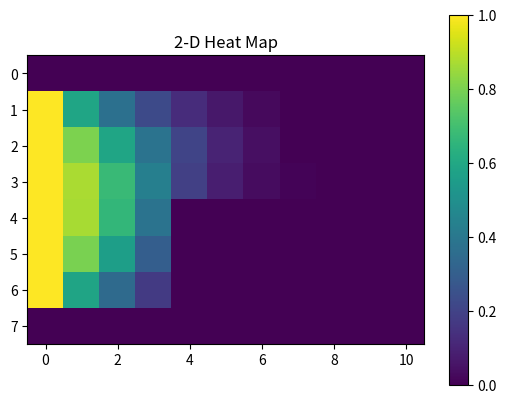

Here is the Python script that generated this plot:
import numpy as np
import matplotlib.pyplot as plt

''' 
Función que recibe una matriz jacobiana con las derivadas parciales y un conjunto de valores iniciales X, Y
Retorna una matriz jacobiana habiendo ejecutado esas derivadas con los valores iniciales
'''
def poblar_funciones(matriz_funciones, X, Y):
    nueva_matriz_funciones = list()
    for index, item in enumerate(matriz_funciones):
        nueva_matriz_funciones.append(item(X, Y))
    return np.array(nueva_matriz_funciones)

def poblar_jacobiano(matriz_jacobiana, X, Y):
    nueva_matriz_jacobiana = list()
    for row_index, row in enumerate(matriz_jacobiana):
        new_row = list()
        for column_index, column in enumerate(row):
            if callable(column):
                new_row.append(column(X, Y))
            else:
                new_row.append(column)
        nueva_matriz_jacobiana.append(new_row)
    return np.array(nueva_matriz_jacobiana)

if __name__ == '__main__':
    matriz_funciones_x = list()
    matriz_funciones_x.append( lambda W,U: W[0]*((W[1]-1)/2)+U[0]*((W[6])/2)-W[1]-1-W[6]+4*W[0] )
    matriz_funciones_x.append( lambda W,U: W[1]*((W[2]-W[0])/2)+U[1]*((W[7])/2)-W[2]-W[0]-W[7]+4*W[1] )
    matriz_funciones_x.append( lambda W,U: W[2]*((W[3]-W[1])/2)+U[2]*((W[8])/2)-W[3]-W[1]-W[8]+4*W[2] )
    matriz_funciones_x.append( lambda W,U: W[3]*((W[4]-W[2])/2)+U[3]*((W[9])/2)-W[4]-W[2]-W[9]+4*W[3] )
    matriz_funciones_x.append( lambda W,U: W[4]*((W[5]-W[3])/2)+U[4]*((W[10])/2)-W[5]-W[3]-W[10]+4*W[4] )
    matriz_funciones_x.append( lambda W,U: W[5]*((-W[4])/2)+U[5]*((W[11])/2)-W[4]-W[11]+4*W[5] )
    matriz_funciones_x.append( lambda W,U: W[6]*((W[7]-1)/2)+U[6]*((W[12]-W[0])/2)-W[7]-1-W[12]-W[0]+4*W[6] )
    matriz_funciones_x.append( lambda W,U: W[7]*((W[8]-W[6])/2)+U[7]*((W[13]-W[1])/2)-W[8]-W[6]-W[13]-W[1]+4*W[7] )
    matriz_funciones_x.append( lambda W,U: W[8]*((W[9]-W[7])/2)+U[8]*((W[14]-W[2])/2)-W[9]-W[7]-W[14]-W[2]+4*W[8] )
    matriz_funciones_x.append( lambda W,U: W[9]*((W[10]-W[8])/2)+U[9]*((W[15]-W[3])/2)-W[10]-W[8]-W[15]-W[3]+4*W[9] )
    matriz_funciones_x.append( lambda W,U: W[10]*((W[11]-W[9])/2)+U[10]*((W[16]-W[4])/2)-W[11]-W[9]-W[16]-W[4]+4*W[10] )
    matriz_funciones_x.append( lambda W,U: W[11]*((-W[10])/2)+U[11]*((W[17]-W[5])/2)-W[10]-W[17]-W[5]+4*W[11] )
    matriz_funciones_x.append( lambda W,U: W[12]*((W[13]-1)/2)+U[12]*((W[21]-W[6])/2)-W[13]-1-W[21]-W[6]+4*W[12] )
    matriz_funciones_x.append( lambda W,U: W[13]*((W[14]-W[12])/2)+U[13]*((W[22]-W[7])/2)-W[14]-W[12]-W[22]-W[7]+4*W[13] )
    matriz_funciones_x.append( lambda W,U: W[14]*((W[15]-W[13])/2)+U[14]*((W[23]-W[8])/2)-W[15]-W[13]-W[23]-W[8]+4*W[14] )
    matriz_funciones_x.append( lambda W,U: W[15]*((W[16]-W[14])/2)+U[15]*((-W[9])/2)-W[16]-W[14]-W[9]+4*W[15] )
    matriz_funciones_x.append( lambda W,U: W[16]*((W[17]-W[15])/2)+U[16]*((-W[10])/2)-W[17]-W[15]-W[10]+4*W[16] )
    matriz_funciones_x.append( lambda W,U: W[17]*((W[18]-W[16])/2)+U[17]*((-W[11])/2)-W[18]-W[16]-W[11]+4*W[17] )
    matriz_funciones_x.append( lambda W,U: W[18]*((W[19]-W[17])/2)+U[18]*((W[24])/2)-W[19]-W[17]-W[24]+4*W[18] )
    matriz_funciones_x.append( lambda W,U: W[19]*((W[20]-W[18])/2)+U[19]*((W[25])/2)-W[20]-W[18]-W[25]+4*W[19] )
    matriz_funciones_x.append( lambda W,U: W[20]*((-W[19])/2)+U[20]*((W[26])/2)-W[19]-W[26]+4*W[20] )
    matriz_funciones_x.append( lambda W,U: W[21]*((W[22]-1)/2)+U[21]*((W[27]-W[12])/2)-W[22]-1-W[27]-W[12]+4*W[21] )
    matriz_funciones_x.append( lambda W,U: W[22]*((W[23]-W[21])/2)+U[22]*((W[28]-W[13])/2)-W[23]-W[21]-W[28]-W[13]+4*W[22] )
    matriz_funciones_x.append( lambda W,U: W[23]*((-W[22])/2)+U[23]*((W[29]-W[14])/2)-W[22]-W[29]-W[14]+4*W[23] )
    matriz_funciones_x.append( lambda W,U: W[24]*((W[25])/2)+U[24]*((W[30]-W[20])/2)-W[25]-W[30]-W[20]+4*W[24] )
    matriz_funciones_x.append( lambda W,U: W[25]*((W[26]-W[24])/2)+U[25]*((W[31]-W[19])/2)-W[26]-W[24]-W[31]-W[19]+4*W[25] )
    matriz_funciones_x.append( lambda W,U: W[26]*((-W[25])/2)+U[26]*((W[32]-W[20])/2)-W[25]-W[32]-W[20]+4*W[26] )
    matriz_funciones_x.append( lambda W,U: W[27]*((W[28]-1)/2)+U[27]*((W[33]-W[21])/2)-W[28]-1-W[33]-W[21]+4*W[27] )
    matriz_funciones_x.append( lambda W,U: W[28]*((W[29]-W[27])/2)+U[28]*((W[34]-W[22])/2)-W[29]-W[27]-W[34]-W[22]+4*W[28] )
    matriz_funciones_x.append( lambda W,U: W[29]*((-W[28])/2)+U[29]*((W[35]-W[23])/2)-W[28]-W[35]-W[23]+4*W[29] )
    matriz_funciones_x.append( lambda W,U: W[30]*((W[31])/2)+U[30]*((W[36]-W[24])/2)-W[31]-W[36]-W[24]+4*W[30] )
    matriz_funciones_x.append( lambda W,U: W[31]*((W[32]-W[30])/2)+U[31]*((W[37]-W[25])/2)-W[32]-W[30]-W[37]-W[25]+4*W[31] )
    matriz_funciones_x.append( lambda W,U: W[32]*((-W[31])/2)+U[32]*((W[38]-W[26])/2)-W[31]-W[38]-W[26]+4*W[32] )
    matriz_funciones_x.append( lambda W,U: W[33]*((W[34]-1)/2)+U[33]*((-W[27])/2)-W[34]-1-W[27]+4*W[33] )
    matriz_funciones_x.append( lambda W,U: W[34]*((W[35]-W[33])/2)+U[34]*((-W[28])/2)-W[35]-W[33]-W[28]+4*W[34] )
    matriz_funciones_x.append( lambda W,U: W[35]*((-W[34])/2)+U[35]*((-W[29])/2)-W[34]-W[29]+4*W[35] )
    matriz_funciones_x.append( lambda W,U: W[36]*((W[37])/2)+U[36]*((-W[30])/2)-W[37]-W[30]+4*W[36] )
    matriz_funciones_x.append( lambda W,U: W[37]*((W[38]-W[36])/2)+U[37]*((-W[31])/2)-W[38]-W[36]-W[31]+4*W[37] )
    matriz_funciones_x.append( lambda W,U: W[38]*((-W[37])/2)+U[38]*((-W[32])/2)-W[37]-W[32]+4*W[38] )

    matriz_funciones_y = list()
    matriz_funciones_y.append( lambda W,U: W[0]*((U[1])/2)+U[0]*((U[6])/2)-U[1]-U[6]+4*U[0] )
    matriz_funciones_y.append( lambda W,U: W[1]*((U[2]-U[0])/2)+U[1]*((U[7])/2)-U[2]-U[0]-U[7]+4*U[1] )
    matriz_funciones_y.append( lambda W,U: W[2]*((U[3]-U[1])/2)+U[2]*((U[8])/2)-U[3]-U[1]-U[8]+4*U[2] )
    matriz_funciones_y.append( lambda W,U: W[3]*((U[4]-U[2])/2)+U[3]*((U[9])/2)-U[4]-U[2]-U[9]+4*U[3] )
    matriz_funciones_y.append( lambda W,U: W[4]*((U[5]-U[3])/2)+U[4]*((U[10])/2)-U[5]-U[3]-U[10]+4*U[4] )
    matriz_funciones_y.append( lambda W,U: W[5]*((-U[4])/2)+U[5]*((U[11])/2)-U[4]-U[11]+4*U[5] )
    matriz_funciones_y.append( lambda W,U: W[6]*((U[7])/2)+U[6]*((U[12]-U[0])/2)-U[7]-U[12]-U[0]+4*U[6] )
    matriz_funciones_y.append( lambda W,U: W[7]*((U[8]-U[6])/2)+U[7]*((U[13]-U[1])/2)-U[8]-U[6]-U[13]-U[1]+4*U[7] )
    matriz_funciones_y.append( lambda W,U: W[8]*((U[9]-U[7])/2)+U[8]*((U[14]-U[2])/2)-U[9]-U[7]-U[14]-U[2]+4*U[8] )
    matriz_funciones_y.append( lambda W,U: W[9]*((U[10]-U[8])/2)+U[9]*((U[15]-U[3])/2)-U[10]-U[8]-U[15]-U[3]+4*U[9] )
    matriz_funciones_y.append( lambda W,U: W[10]*((U[11]-U[9])/2)+U[10]*((U[16]-U[4])/2)-U[11]-U[9]-U[16]-U[4]+4*U[10] )
    matriz_funciones_y.append( lambda W,U: W[11]*((-U[10])/2)+U[11]*((U[17]-U[5])/2)-U[10]-U[17]-U[5]+4*U[11] )
    matriz_funciones_y.append( lambda W,U: W[12]*((U[13])/2)+U[12]*((U[21]-U[6])/2)-U[13]-U[21]-U[6]+4*U[12] )
    matriz_funciones_y.append( lambda W,U: W[13]*((U[14]-U[12])/2)+U[13]*((U[22]-U[7])/2)-U[14]-U[12]-U[22]-U[7]+4*U[13] )
    matriz_funciones_y.append( lambda W,U: W[14]*((U[15]-U[13])/2)+U[14]*((U[23]-U[8])/2)-U[15]-U[13]-U[23]-U[8]+4*U[14] )
    matriz_funciones_y.append( lambda W,U: W[15]*((U[16]-U[14])/2)+U[15]*((-U[9])/2)-U[16]-U[14]-U[9]+4*U[15] )
    matriz_funciones_y.append( lambda W,U: W[16]*((U[17]-U[15])/2)+U[16]*((-U[10])/2)-U[17]-U[15]-U[10]+4*U[16] )
    matriz_funciones_y.append( lambda W,U: W[17]*((U[18]-U[16])/2)+U[17]*((-U[11])/2)-U[18]-U[16]-U[11]+4*U[17] )
    matriz_funciones_y.append( lambda W,U: W[18]*((U[19]-U[17])/2)+U[18]*((U[24])/2)-U[19]-U[17]-U[24]+4*U[18] )
    matriz_funciones_y.append( lambda W,U: W[19]*((U[20]-U[18])/2)+U[19]*((U[25])/2)-U[20]-U[18]-U[25]+4*U[19] )
    matriz_funciones_y.append( lambda W,U: W[20]*((-U[19])/2)+U[20]*((U[26])/2)-U[19]-U[26]+4*U[20] )
    matriz_funciones_y.append( lambda W,U: W[21]*((U[22])/2)+U[21]*((U[27]-U[12])/2)-U[22]-U[27]-U[12]+4*U[21] )
    matriz_funciones_y.append( lambda W,U: W[22]*((U[23]-U[21])/2)+U[22]*((U[28]-U[13])/2)-U[23]-U[21]-U[28]-U[13]+4*U[22] )
    matriz_funciones_y.append( lambda W,U: W[23]*((-U[22])/2)+U[23]*((U[29]-U[14])/2)-U[22]-U[29]-U[14]+4*U[23] )
    matriz_funciones_y.append( lambda W,U: W[24]*((U[25])/2)+U[24]*((U[30]-U[20])/2)-U[25]-U[30]-U[20]+4*U[24] )
    matriz_funciones_y.append( lambda W,U: W[25]*((U[26]-U[24])/2)+U[25]*((U[31]-U[19])/2)-U[26]-U[24]-U[31]-U[19]+4*U[25] )
    matriz_funciones_y.append( lambda W,U: W[26]*((-U[25])/2)+U[26]*((U[32]-U[20])/2)-U[25]-U[32]-U[20]+4*U[26] )
    matriz_funciones_y.append( lambda W,U: W[27]*((U[28])/2)+U[27]*((U[33]-U[21])/2)-U[28]-U[33]-U[21]+4*U[27] )
    matriz_funciones_y.append( lambda W,U: W[28]*((U[29]-U[27])/2)+U[28]*((U[34]-U[22])/2)-U[29]-U[27]-U[34]-U[22]+4*U[28] )
    matriz_funciones_y.append( lambda W,U: W[29]*((-U[28])/2)+U[29]*((U[35]-U[23])/2)-U[28]-U[35]-U[23]+4*U[29] )
    matriz_funciones_y.append( lambda W,U: W[30]*((U[31])/2)+U[30]*((U[36]-U[24])/2)-U[31]-U[36]-U[24]+4*U[30] )
    matriz_funciones_y.append( lambda W,U: W[31]*((U[32]-U[30])/2)+U[31]*((U[37]-U[25])/2)-U[32]-U[30]-U[37]-U[25]+4*U[31] )
    matriz_funciones_y.append( lambda W,U: W[32]*((-U[31])/2)+U[32]*((U[38]-U[26])/2)-U[31]-U[38]-U[26]+4*U[32] )
    matriz_funciones_y.append( lambda W,U: W[33]*((U[34])/2)+U[33]*((-U[27])/2)-U[34]-U[27]+4*U[33] )
    matriz_funciones_y.append( lambda W,U: W[34]*((U[35]-U[33])/2)+U[34]*((-U[28])/2)-U[35]-U[33]-U[28]+4*U[34] )
    matriz_funciones_y.append( lambda W,U: W[35]*((-U[34])/2)+U[35]*((-U[29])/2)-U[34]-U[29]+4*U[35] )
    matriz_funciones_y.append( lambda W,U: W[36]*((U[37])/2)+U[36]*((-U[30])/2)-U[37]-U[30]+4*U[36] )
    matriz_funciones_y.append( lambda W,U: W[37]*((U[38]-U[36])/2)+U[37]*((-U[31])/2)-U[38]-U[36]-U[31]+4*U[37] )
    matriz_funciones_y.append( lambda W,U: W[38]*((-U[37])/2)+U[38]*((-U[32])/2)-U[37]-U[32]+4*U[38] )

    # Solución para dirección en X
    matriz_jacobiana_x = list()
    for item in range(39):
        list_of_zeros = list(0 for i in range(39))
        matriz_jacobiana_x.append(list_of_zeros)

    # INGRESO
    matriz_jacobiana_x[0][0] = lambda W,U: (W[1]-1)/2 +4
    matriz_jacobiana_x[0][1] = lambda W,U: W[0]/2 -1
    matriz_jacobiana_x[0][6] = lambda W,U: U[0]/2 -1

    matriz_jacobiana_x[1][0] = lambda W,U: (-W[1])/2 -1
    matriz_jacobiana_x[1][1] = lambda W,U: (W[2]-W[0])/2 +4
    matriz_jacobiana_x[1][2] = lambda W,U: (W[1])/2 -1
    matriz_jacobiana_x[1][7] = lambda W,U: (U[1])/2 -1

    matriz_jacobiana_x[2][1] = lambda W,U: (-W[2])/2 -1
    matriz_jacobiana_x[2][2] = lambda W,U: (W[3]-W[1])/2 +4
    matriz_jacobiana_x[2][3] = lambda W,U: (W[2])/2 -1
    matriz_jacobiana_x[2][8] = lambda W,U: (U[2])/2 -1

    matriz_jacobiana_x[3][2] = lambda W,U: (-W[3])/2 -1
    matriz_jacobiana_x[3][3] = lambda W,U: (W[4]-W[2])/2 +4
    matriz_jacobiana_x[3][4] = lambda W,U: (W[3])/2 -1
    matriz_jacobiana_x[3][9] = lambda W,U: (U[3])/2 -1

    matriz_jacobiana_x[4][3] = lambda W,U: (-W[4])/2 -1
    matriz_jacobiana_x[4][4] = lambda W,U: (W[5]-W[3])/2 +4
    matriz_jacobiana_x[4][5] = lambda W,U: (W[4])/2 -1
    matriz_jacobiana_x[4][10] = lambda W,U: (U[4])/2 -1

    matriz_jacobiana_x[5][4] = lambda W,U: (-W[5])/2 -1
    matriz_jacobiana_x[5][5] = lambda W,U: (-W[4])/2 +4
    matriz_jacobiana_x[5][11] = lambda W,U: (U[5])/2 -1

    matriz_jacobiana_x[6][0] = lambda W,U: (-W[6])/2 -1
    matriz_jacobiana_x[6][6] = lambda W,U: (W[7]-1)/2 +4
    matriz_jacobiana_x[6][7] = lambda W,U: (W[6])/2 -1
    matriz_jacobiana_x[6][12] = lambda W,U: (U[6])/2 -1

    matriz_jacobiana_x[7][1] = lambda W,U: (-U[7])/2 -1
    matriz_jacobiana_x[7][6] = lambda W,U: (-W[7])/2 -1
    matriz_jacobiana_x[7][7] = lambda W,U: (W[8]-W[6])/2 +4
    matriz_jacobiana_x[7][8] = lambda W,U: (W[7])/2 -1
    matriz_jacobiana_x[7][13] = lambda W,U: (U[7])/2 -1

    matriz_jacobiana_x[8][2] = lambda W,U: (-U[8])/2 -1
    matriz_jacobiana_x[8][7] = lambda W,U: (-W[8])/2 -1
    matriz_jacobiana_x[8][8] = lambda W,U: (W[9]-W[7])/2 +4
    matriz_jacobiana_x[8][9] = lambda W,U: (W[8])/2 -1
    matriz_jacobiana_x[8][14] = lambda W,U: (U[8])/2 -1

    matriz_jacobiana_x[9][3] = lambda W,U: (-U[9])/2 -1
    matriz_jacobiana_x[9][8] = lambda W,U: (-W[9])/2 -1
    matriz_jacobiana_x[9][9] = lambda W,U: (W[10]-W[8])/2 +4
    matriz_jacobiana_x[9][10] = lambda W,U: (W[9])/2 -1
    matriz_jacobiana_x[9][15] = lambda W,U: (U[9])/2 -1

    matriz_jacobiana_x[10][4] = lambda W,U: (-U[10])/2 -1
    matriz_jacobiana_x[10][9] = lambda W,U: (-W[10])/2 -1
    matriz_jacobiana_x[10][10] = lambda W,U: (W[11]-W[9])/2 +4
    matriz_jacobiana_x[10][11] = lambda W,U: (W[10])/2 -1
    matriz_jacobiana_x[10][16] = lambda W,U: (U[10])/2 -1

    matriz_jacobiana_x[11][5] = lambda W,U: (-U[11])/2 -1
    matriz_jacobiana_x[11][10] = lambda W,U: (-W[11])/2 -1
    matriz_jacobiana_x[11][11] = lambda W,U: (-W[10])/2 +4
    matriz_jacobiana_x[11][17] = lambda W,U: (U[11])/2 -1

    matriz_jacobiana_x[12][6] = lambda W,U: (-U[12])/2 -1
    matriz_jacobiana_x[12][12] = lambda W,U: (W[13]-1)/2 +4
    matriz_jacobiana_x[12][13] = lambda W,U: (W[12])/2 -1
    matriz_jacobiana_x[12][21] = lambda W,U: (U[12])/2 -1

    matriz_jacobiana_x[13][7] = lambda W,U: (-U[13])/2 -1
    matriz_jacobiana_x[13][12] = lambda W,U: (-W[13])/2 -1
    matriz_jacobiana_x[13][13] = lambda W,U: (W[14]-W[12])/2 +4
    matriz_jacobiana_x[13][14] = lambda W,U: (W[13])/2 -1
    matriz_jacobiana_x[13][22] = lambda W,U: (U[13])/2 -1

    matriz_jacobiana_x[14][8] = lambda W,U: (-U[14])/2 -1
    matriz_jacobiana_x[14][13] = lambda W,U: (-W[14])/2 -1
    matriz_jacobiana_x[14][14] = lambda W,U: (W[15]-W[13])/2 +4
    matriz_jacobiana_x[14][15] = lambda W,U: (W[14])/2 -1
    matriz_jacobiana_x[14][23] = lambda W,U: (U[14])/2 -1

    matriz_jacobiana_x[15][9] = lambda W,U: (-U[15])/2 -1
    matriz_jacobiana_x[15][14] = lambda W,U: (-W[15])/2 -1
    matriz_jacobiana_x[15][15] = lambda W,U: (W[16]-W[14])/2 +4
    matriz_jacobiana_x[15][16] = lambda W,U: (W[15])/2 -1

    matriz_jacobiana_x[16][10] = lambda W,U: (-U[16])/2 -1
    matriz_jacobiana_x[16][15] = lambda W,U: (-W[16])/2 -1
    matriz_jacobiana_x[16][16] = lambda W,U: (W[17]-W[15])/2 +4
    matriz_jacobiana_x[16][17] = lambda W,U: (W[16])/2 -1

    matriz_jacobiana_x[17][11] = lambda W,U: (-U[17])/2 -1
    matriz_jacobiana_x[17][16] = lambda W,U: (-W[17])/2 -1
    matriz_jacobiana_x[17][17] = lambda W,U: (W[18]-W[16])/2 +4
    matriz_jacobiana_x[17][18] = lambda W,U: (W[17])/2 -1

    matriz_jacobiana_x[18][17] = lambda W,U: (-W[18])/2 -1
    matriz_jacobiana_x[18][18] = lambda W,U: (W[19]-W[17])/2 +4
    matriz_jacobiana_x[18][19] = lambda W,U: (W[18])/2 -1
    matriz_jacobiana_x[18][24] = lambda W,U: (U[18])/2 -1

    matriz_jacobiana_x[19][18] = lambda W,U: (-W[19])/2 -1
    matriz_jacobiana_x[19][19] = lambda W,U: (W[20]-W[18])/2 +4
    matriz_jacobiana_x[19][20] = lambda W,U: (W[19])/2 -1
    matriz_jacobiana_x[19][25] = lambda W,U: (U[19])/2 -1

    matriz_jacobiana_x[20][19] = lambda W,U: (-W[20])/2 -1
    matriz_jacobiana_x[20][20] = lambda W,U: (-W[19])/2 +4
    matriz_jacobiana_x[20][26] = lambda W,U: (U[20])/2 -1

    matriz_jacobiana_x[21][12] = lambda W,U: (-U[21])/2 -1
    matriz_jacobiana_x[21][21] = lambda W,U: (W[22]-1)/2 +4
    matriz_jacobiana_x[21][22] = lambda W,U: (W[21])/2 -1
    matriz_jacobiana_x[21][27] = lambda W,U: (U[21])/2 -1

    matriz_jacobiana_x[22][13] = lambda W,U: (-U[22])/2 -1
    matriz_jacobiana_x[22][21] = lambda W,U: (-W[22])/2 -1
    matriz_jacobiana_x[22][22] = lambda W,U: (W[23]-W[21])/2 +4
    matriz_jacobiana_x[22][23] = lambda W,U: (W[22])/2 -1
    matriz_jacobiana_x[22][28] = lambda W,U: (U[22])/2 -1

    matriz_jacobiana_x[23][14] = lambda W,U: (-U[23])/2 -1
    matriz_jacobiana_x[23][22] = lambda W,U: (-W[23])/2 -1
    matriz_jacobiana_x[23][23] = lambda W,U: (-W[22])/2 +4
    matriz_jacobiana_x[23][29] = lambda W,U: (U[23])/2 -1

    matriz_jacobiana_x[24][18] = lambda W,U: (-U[24])/2 -1
    matriz_jacobiana_x[24][24] = lambda W,U: (W[25])/2 +4
    matriz_jacobiana_x[24][25] = lambda W,U: (W[24])/2 -1
    matriz_jacobiana_x[24][30] = lambda W,U: (U[24])/2 -1

    matriz_jacobiana_x[25][19] = lambda W,U: (-U[25])/2 -1
    matriz_jacobiana_x[25][24] = lambda W,U: (-W[25])/2 -1
    matriz_jacobiana_x[25][25] = lambda W,U: (W[26]-W[24])/2 +4
    matriz_jacobiana_x[25][26] = lambda W,U: (W[25])/2 -1
    matriz_jacobiana_x[25][31] = lambda W,U: (U[25])/2 -1

    matriz_jacobiana_x[26][20] = lambda W,U: (-U[26])/2 -1
    matriz_jacobiana_x[26][25] = lambda W,U: (-W[26])/2 -1
    matriz_jacobiana_x[26][26] = lambda W,U: (-W[25])/2 +4
    matriz_jacobiana_x[26][32] = lambda W,U: (U[26])/2 -1

    matriz_jacobiana_x[27][21] = lambda W,U: (-U[27])/2 -1
    matriz_jacobiana_x[27][27] = lambda W,U: (W[28]-1)/2 +4
    matriz_jacobiana_x[27][28] = lambda W,U: (W[27])/2 -1
    matriz_jacobiana_x[27][33] = lambda W,U: (U[27])/2 -1

    matriz_jacobiana_x[28][22] = lambda W,U: (-U[28])/2 -1
    matriz_jacobiana_x[28][27] = lambda W,U: (-W[28])/2 -1
    matriz_jacobiana_x[28][28] = lambda W,U: (W[29]-W[27])/2 +4
    matriz_jacobiana_x[28][29] = lambda W,U: (W[28])/2 -1
    matriz_jacobiana_x[28][34] = lambda W,U: (U[28])/2 -1

    matriz_jacobiana_x[29][23] = lambda W,U: (-U[29])/2 -1
    matriz_jacobiana_x[29][28] = lambda W,U: (-W[29])/2 -1
    matriz_jacobiana_x[29][29] = lambda W,U: (-W[28])/2 +4
    matriz_jacobiana_x[29][35] = lambda W,U: (U[29])/2 -1

    matriz_jacobiana_x[30][24] = lambda W,U: (-U[30])/2 -1
    matriz_jacobiana_x[30][30] = lambda W,U: (W[31])/2 +4
    matriz_jacobiana_x[30][31] = lambda W,U: (W[30])/2 -1
    matriz_jacobiana_x[30][36] = lambda W,U: (U[30])/2 -1

    matriz_jacobiana_x[31][25] = lambda W,U: (-U[31])/2 -1
    matriz_jacobiana_x[31][30] = lambda W,U: (-W[31])/2 -1
    matriz_jacobiana_x[31][31] = lambda W,U: (W[32]-W[30])/2 +4
    matriz_jacobiana_x[31][32] = lambda W,U: (W[31])/2 -1
    matriz_jacobiana_x[31][37] = lambda W,U: (U[31])/2 -1

    matriz_jacobiana_x[32][26] = lambda W,U: (-U[32])/2 -1
    matriz_jacobiana_x[32][31] = lambda W,U: (-W[32])/2 -1
    matriz_jacobiana_x[32][32] = lambda W,U: (-W[31])/2 +4
    matriz_jacobiana_x[32][38] = lambda W,U: (U[32])/2 -1

    matriz_jacobiana_x[33][27] = lambda W,U: (-U[33])/2 -1
    matriz_jacobiana_x[33][33] = lambda W,U: (W[34]-1)/2 +4
    matriz_jacobiana_x[33][34] = lambda W,U: (W[33])/2 -1

    matriz_jacobiana_x[34][28] = lambda W,U: (-U[34])/2 -1
    matriz_jacobiana_x[34][33] = lambda W,U: (-W[34])/2 -1
    matriz_jacobiana_x[34][34] = lambda W,U: (W[35]-W[33])/2 +4
    matriz_jacobiana_x[34][35] = lambda W,U: (W[34])/2 -1

    matriz_jacobiana_x[35][29] = lambda W,U: (-U[35])/2 -1
    matriz_jacobiana_x[35][34] = lambda W,U: (-W[35])/2 -1
    matriz_jacobiana_x[35][35] = lambda W,U: (-W[34])/2 +4

    matriz_jacobiana_x[36][30] = lambda W,U: (-U[36])/2 -1
    matriz_jacobiana_x[36][36] = lambda W,U: (W[37])/2 +4
    matriz_jacobiana_x[36][37] = lambda W,U: (W[36])/2 -1

    matriz_jacobiana_x[37][31] = lambda W,U: (-U[37])/2 -1
    matriz_jacobiana_x[37][36] = lambda W,U: (-W[37])/2 -1
    matriz_jacobiana_x[37][37] = lambda W,U: (W[38]-W[36])/2 +4
    matriz_jacobiana_x[37][38] = lambda W,U: (W[37])/2 -1

    matriz_jacobiana_x[38][32] = lambda W,U: (-U[38])/2 -1
    matriz_jacobiana_x[38][37] = lambda W,U: (-W[38])/2 -1
    matriz_jacobiana_x[38][38] = lambda W,U: (-W[37])/2 +4
    
    # Solución para dirección en Y
    matriz_jacobiana_y = list()
    for item in range(39):
        list_of_zeros = list(0 for i in range(39))
        matriz_jacobiana_y.append(list_of_zeros)

    # INGRESO
    matriz_jacobiana_y[0][0] = lambda W,U: (U[6])/2 +4
    matriz_jacobiana_y[0][1] = lambda W,U: (W[0])/2 -1
    matriz_jacobiana_y[0][6] = lambda W,U: (U[0])/2 -1
    
    matriz_jacobiana_y[1][0] = lambda W,U: (-W[1])/2 -1
    matriz_jacobiana_y[1][1] = lambda W,U: (U[7])/2 +4
    matriz_jacobiana_y[1][2] = lambda W,U: (W[1])/2 -1
    matriz_jacobiana_y[1][7] = lambda W,U: (U[1])/2 -1

    matriz_jacobiana_y[2][1] = lambda W,U: (-W[2])/2 -1
    matriz_jacobiana_y[2][2] = lambda W,U: (U[8])/2 +4
    matriz_jacobiana_y[2][3] = lambda W,U: (W[2])/2 -1
    matriz_jacobiana_y[2][8] = lambda W,U: (U[2])/2 -1

    matriz_jacobiana_y[3][2] = lambda W,U: (-W[3])/2 -1
    matriz_jacobiana_y[3][3] = lambda W,U: (U[9])/2 +4
    matriz_jacobiana_y[3][4] = lambda W,U: (W[3])/2 -1
    matriz_jacobiana_y[3][9] = lambda W,U: (U[3])/2 -1

    matriz_jacobiana_y[4][3] = lambda W,U: (-W[4])/2 -1
    matriz_jacobiana_y[4][4] = lambda W,U: (U[10])/2 +4
    matriz_jacobiana_y[4][5] = lambda W,U: (W[4])/2 -1
    matriz_jacobiana_y[4][10] = lambda W,U: (U[4])/2 -1

    matriz_jacobiana_y[5][4] = lambda W, U: (-W[5]) / 2 - 1
    matriz_jacobiana_y[5][5] = lambda W, U: (U[11]) / 2 + 4
    matriz_jacobiana_y[5][11] = lambda W, U: (U[6]) / 2 - 1

    matriz_jacobiana_y[6][0] = lambda W, U: (-U[6]) / 2 - 1
    matriz_jacobiana_y[6][6] = lambda W, U: (U[12]-U[0]) / 2 + 4
    matriz_jacobiana_y[6][7] = lambda W, U: (W[6]) / 2 - 1
    matriz_jacobiana_y[6][12] = lambda W, U: (U[6]) / 2 - 1

    matriz_jacobiana_y[7][1] = lambda W, U: (-U[7]) / 2 - 1
    matriz_jacobiana_y[7][6] = lambda W, U: (-W[7]) / 2 - 1
    matriz_jacobiana_y[7][7] = lambda W, U: (U[13]-U[1]) / 2 + 4
    matriz_jacobiana_y[7][8] = lambda W, U: (W[7]) / 2 - 1
    matriz_jacobiana_y[7][13] = lambda W,U: (U[7]) / 2 - 1

    matriz_jacobiana_y[8][2] = lambda W, U: (-U[8]) / 2 - 1
    matriz_jacobiana_y[8][7] = lambda W, U: (-W[8]) / 2 - 1
    matriz_jacobiana_y[8][8] = lambda W, U: (U[14]-U[2]) / 2 + 4
    matriz_jacobiana_y[8][9] = lambda W, U: (W[8]) / 2 - 1
    matriz_jacobiana_y[8][14] = lambda W, U: (U[8]) / 2 - 1

    matriz_jacobiana_y[9][3] = lambda W, U: (-U[9]) / 2 - 1
    matriz_jacobiana_y[9][8] = lambda W, U: (-W[9]) / 2 - 1
    matriz_jacobiana_y[9][9] = lambda W, U: (U[15]-U[3]) / 2 + 4
    matriz_jacobiana_y[9][10] = lambda W, U: (W[9]) / 2 - 1
    matriz_jacobiana_y[9][15] = lambda W, U: (U[9]) / 2 - 1

    matriz_jacobiana_y[10][4] = lambda W, U: (-U[10]) / 2 - 1
    matriz_jacobiana_y[10][9] = lambda W, U: (-W[10]) / 2 - 1
    matriz_jacobiana_y[10][10] = lambda W, U: (U[16]-U[4]) / 2 + 4
    matriz_jacobiana_y[10][11] = lambda W, U: (W[10]) / 2 - 1
    matriz_jacobiana_y[10][16] = lambda W, U: (U[10]) / 2 - 1

    matriz_jacobiana_y[11][5] = lambda W, U: (-U[11]) / 2 - 1
    matriz_jacobiana_y[11][10] = lambda W, U: (-W[11]) / 2 - 1
    matriz_jacobiana_y[11][11] = lambda W, U: (U[17]-U[5]) / 2 + 4
    matriz_jacobiana_y[11][17] = lambda W, U: (U[11]) / 2 - 1

    matriz_jacobiana_y[12][6] = lambda W, U: (-U[12]) / 2 - 1
    matriz_jacobiana_y[12][12] = lambda W, U: (U[21]-U[6]) / 2 + 4
    matriz_jacobiana_y[12][13] = lambda W, U: (W[12]) / 2 - 1
    matriz_jacobiana_y[12][21] = lambda W, U: (U[12]) / 2 - 1

    matriz_jacobiana_y[13][7] = lambda W, U: (-U[13]) / 2 - 1
    matriz_jacobiana_y[13][12] = lambda W, U: (-W[13]) / 2 - 1
    matriz_jacobiana_y[13][13] = lambda W, U: (U[22]-U[7]) / 2 + 4
    matriz_jacobiana_y[13][14] = lambda W, U: (W[13]) / 2 - 1
    matriz_jacobiana_y[13][22] = lambda W, U: (U[13]) / 2 - 1

    matriz_jacobiana_y[14][8] = lambda W, U: (-U[14]) / 2 - 1
    matriz_jacobiana_y[14][13] = lambda W, U: (-W[14]) / 2 - 1
    matriz_jacobiana_y[14][14] = lambda W, U: (U[23]-U[8]) / 2 + 4
    matriz_jacobiana_y[14][15] = lambda W, U: (W[14]) / 2 - 1
    matriz_jacobiana_y[14][23] = lambda W, U: (U[14]) / 2 - 1

    matriz_jacobiana_y[15][9] = lambda W, U: (-U[15]) / 2 - 1
    matriz_jacobiana_y[15][14] = lambda W, U: (-W[15]) / 2 - 1
    matriz_jacobiana_y[15][15] = lambda W, U: (-U[9]) / 2 + 4
    matriz_jacobiana_y[15][16] = lambda W, U: (W[15]) / 2 - 1

    matriz_jacobiana_y[16][10] = lambda W, U: (-U[16]) / 2 - 1
    matriz_jacobiana_y[16][15] = lambda W, U: (-W[16]) / 2 - 1
    matriz_jacobiana_y[16][16] = lambda W, U: (-U[10]) / 2 + 4
    matriz_jacobiana_y[16][17] = lambda W, U: (W[16]) / 2 - 1

    matriz_jacobiana_y[17][11] = lambda W, U: (-U[17]) / 2 - 1
    matriz_jacobiana_y[17][16] = lambda W, U: (-W[17]) / 2 - 1
    matriz_jacobiana_y[17][17] = lambda W, U: (-U[11]) / 2 + 4
    matriz_jacobiana_y[17][18] = lambda W, U: (W[17]) / 2 - 1

    matriz_jacobiana_y[18][17] = lambda W, U: (-U[19]) / 2 - 1
    matriz_jacobiana_y[18][18] = lambda W, U: (U[24]) / 2 + 4
    matriz_jacobiana_y[18][19] = lambda W, U: (W[18]) / 2 - 1
    matriz_jacobiana_y[18][24] = lambda W, U: (U[18]) / 2 - 1

    matriz_jacobiana_y[19][18] = lambda W, U: (-W[19]) / 2 - 1
    matriz_jacobiana_y[19][19] = lambda W, U: (U[25]) / 2 + 4
    matriz_jacobiana_y[19][20] = lambda W, U: (W[19]) / 2 - 1
    matriz_jacobiana_y[19][25] = lambda W, U: (U[19]) / 2 - 1

    matriz_jacobiana_y[20][19] = lambda W, U: (-W[21]) / 2 - 1
    matriz_jacobiana_y[20][20] = lambda W, U: (U[26]) / 2 + 4
    matriz_jacobiana_y[20][26] = lambda W, U: (U[20]) / 2 - 1

    matriz_jacobiana_y[21][12] = lambda W, U: (-U[21]) / 2 - 1
    matriz_jacobiana_y[21][21] = lambda W, U: (U[27]-U[12]) / 2 + 4
    matriz_jacobiana_y[21][22] = lambda W, U: (W[21]) / 2 - 1
    matriz_jacobiana_y[21][27] = lambda W, U: (U[21]) / 2 - 1

    matriz_jacobiana_y[22][13] = lambda W, U: (-U[22]) / 2 - 1
    matriz_jacobiana_y[22][21] = lambda W, U: (-W[22]) / 2 - 1
    matriz_jacobiana_y[22][22] = lambda W, U: (U[28]-U[13]) / 2 + 4
    matriz_jacobiana_y[22][23] = lambda W, U: (W[22]) / 2 - 1
    matriz_jacobiana_y[22][28] = lambda W, U: (U[22]) / 2 - 1

    matriz_jacobiana_y[23][14] = lambda W, U: (-U[23]) / 2 - 1
    matriz_jacobiana_y[23][22] = lambda W, U: (-W[23]) / 2 - 1
    matriz_jacobiana_y[23][23] = lambda W, U: (U[29]-U[14]) / 2 + 4
    matriz_jacobiana_y[23][29] = lambda W, U: (U[23]) / 2 - 1

    matriz_jacobiana_y[24][18] = lambda W, U: (-U[24]) / 2 - 1
    matriz_jacobiana_y[24][24] = lambda W, U: (U[30]-U[18]) / 2 + 4
    matriz_jacobiana_y[24][25] = lambda W, U: (W[24]) / 2 - 1
    matriz_jacobiana_y[24][30] = lambda W, U: (U[24]) / 2 - 1

    matriz_jacobiana_y[25][19] = lambda W, U: (-U[25]) / 2 - 1
    matriz_jacobiana_y[25][24] = lambda W, U: (-W[26]) / 2 - 1
    matriz_jacobiana_y[25][25] = lambda W, U: (U[31]-U[19]) / 2 + 4
    matriz_jacobiana_y[25][26] = lambda W, U: (W[25]) / 2 - 1
    matriz_jacobiana_y[25][31] = lambda W, U: (U[25]) / 2 - 1

    matriz_jacobiana_y[26][20] = lambda W, U: (-U[26]) / 2 - 1
    matriz_jacobiana_y[26][25] = lambda W, U: (-W[26]) / 2 - 1
    matriz_jacobiana_y[26][26] = lambda W, U: (U[33]-U[20]) / 2 + 4
    matriz_jacobiana_y[26][32] = lambda W, U: (U[26]) / 2 - 1

    matriz_jacobiana_y[27][21] = lambda W, U: (-U[27]) / 2 - 1
    matriz_jacobiana_y[27][27] = lambda W, U: (U[33]-U[21]) / 2 + 4
    matriz_jacobiana_y[27][28] = lambda W, U: (W[27]) / 2 - 1
    matriz_jacobiana_y[27][33] = lambda W, U: (U[27]) / 2 - 1

    matriz_jacobiana_y[28][22] = lambda W, U: (-U[28]) / 2 - 1
    matriz_jacobiana_y[28][27] = lambda W, U: (-W[28]) / 2 - 1
    matriz_jacobiana_y[28][28] = lambda W, U: (U[34] -U[22]) / 2 + 4
    matriz_jacobiana_y[28][29] = lambda W, U: (W[28]) / 2 - 1
    matriz_jacobiana_y[28][34] = lambda W, U: (U[28]) / 2 - 1

    matriz_jacobiana_y[29][23] = lambda W, U: (-U[29]) / 2 - 1
    matriz_jacobiana_y[29][28] = lambda W, U: (-W[29]) / 2 - 1
    matriz_jacobiana_y[29][29] = lambda W, U: (U[35] - U[23]) / 2 + 4
    matriz_jacobiana_y[29][35] = lambda W, U: (U[29]) / 2 - 1

    matriz_jacobiana_y[30][24] = lambda W, U: (-U[30]) / 2 - 1
    matriz_jacobiana_y[30][30] = lambda W, U: (U[36]-U[24]) / 2 + 4
    matriz_jacobiana_y[30][31] = lambda W, U: (W[30]) / 2 - 1
    matriz_jacobiana_y[30][36] = lambda W, U: (U[30]) / 2 - 1

    matriz_jacobiana_y[31][25] = lambda W, U: (-U[31]) / 2 - 1
    matriz_jacobiana_y[31][30] = lambda W, U: (-W[31]) / 2 - 1
    matriz_jacobiana_y[31][31] = lambda W, U: (U[37]- U[25]) / 2 + 4
    matriz_jacobiana_y[31][32] = lambda W, U: (W[31]) / 2 - 1
    matriz_jacobiana_y[31][37] = lambda W, U: (U[31]) / 2 - 1

    matriz_jacobiana_y[32][26] = lambda W, U: (-U[32]) / 2 - 1
    matriz_jacobiana_y[32][31] = lambda W, U: (-W[32]) / 2 - 1
    matriz_jacobiana_y[32][32] = lambda W, U: (U[38] - U[26]) / 2 + 4
    matriz_jacobiana_y[32][38] = lambda W, U: (U[32]) / 2 - 1

    matriz_jacobiana_y[33][27] = lambda W, U: (-U[33]) / 2 - 1
    matriz_jacobiana_y[33][33] = lambda W, U: (-U[27]) / 2 + 4
    matriz_jacobiana_y[33][34] = lambda W, U: (W[33]) / 2 - 1

    matriz_jacobiana_y[34][28] = lambda W, U: (-U[34]) / 2 - 1
    matriz_jacobiana_y[34][33] = lambda W, U: (-W[34]) / 2 - 1
    matriz_jacobiana_y[34][34] = lambda W, U: (-U[28]) / 2 + 4
    matriz_jacobiana_y[34][35] = lambda W, U: (W[34]) / 2 - 1

    matriz_jacobiana_y[35][29] = lambda W, U: (-U[35]) / 2 - 1
    matriz_jacobiana_y[35][34] = lambda W, U: (-W[35]) / 2 - 1
    matriz_jacobiana_y[35][35] = lambda W, U: (U[29]) / 2 + 4

    matriz_jacobiana_y[36][30] = lambda W, U: (-U[36]) / 2 - 1
    matriz_jacobiana_y[36][36] = lambda W, U: (-U[30]) / 2 + 4
    matriz_jacobiana_y[36][37] = lambda W, U: (W[36]) / 2 - 1

    matriz_jacobiana_y[37][31] = lambda W, U: (-U[37]) / 2 - 1
    matriz_jacobiana_y[37][36] = lambda W, U: (-W[37]) / 2 - 1
    matriz_jacobiana_y[37][37] = lambda W, U: (-U[31]) / 2 + 4
    matriz_jacobiana_y[37][38] = lambda W, U: (W[37]) / 2 - 1

    matriz_jacobiana_y[38][32] = lambda W, U: (-U[38]) / 2 - 1
    matriz_jacobiana_y[38][37] = lambda W, U: (-W[38]) / 2 - 1
    matriz_jacobiana_y[38][38] = lambda W, U: (-U[32]) / 2 + 4

    tolera = 0.0001
    diferencia = np.ones(39, dtype = float)
    errado = 2*tolera
    iter = 0
    iteramax = 13

    X0 = np.ones(39)
    Y0 = np.ones(39)

    while np.linalg.norm(X0) > tolera and np.linalg.norm(Y0) > tolera and iter <= iteramax:
        funciones_pobladas_x = poblar_funciones(matriz_funciones_x, X0, Y0)
        jacobiano_poblado_x = poblar_jacobiano(matriz_jacobiana_x, X0, Y0)
        jacobiano_inverso_x = np.linalg.inv(jacobiano_poblado_x)

        funciones_pobladas_y = poblar_funciones(matriz_funciones_y, X0, Y0)
        jacobiano_poblado_y = poblar_jacobiano(matriz_jacobiana_y, X0, Y0)
        jacobiano_inverso_y = np.linalg.inv(jacobiano_poblado_y)

        X0 = X0 - np.dot(jacobiano_inverso_x, funciones_pobladas_x)
        Y0 = Y0 - np.dot(jacobiano_inverso_y, funciones_pobladas_y)
        iter = iter + 1
        print(f'Iteración {iter}:')
        print(np.linalg.norm(X0))
        print(np.linalg.norm(Y0))
        print(X0)
        print(Y0)
        print('---------------------')
    
    Solucion = [
        [0, 0, 0, 0, 0, 0, 0, 0, 0, 0, 0],
        [1, X0[0], X0[1], X0[2], X0[3], X0[4], X0[5], 0, 0, 0, 0],
        [1, X0[6], X0[7], X0[8], X0[9], X0[10], X0[11], 0, 0, 0, 0],
        [1, X0[12], X0[13], X0[14], X0[15], X0[16], X0[17], X0[18], X0[19], X0[20], 0],
        [1, X0[21], X0[22], X0[23], 0, 0, 0, X0[24], X0[25], X0[26], 0],
        [1, X0[27], X0[28], X0[29], 0, 0, 0, X0[30], X0[31], X0[32], 0],
        [1, X0[33], X0[34], X0[35], 0, 0, 0, X0[36], X0[37], X0[38], 0],
        [0, 0, 0, 0, 0, 0, 0, 0, 0, 0, 0]
    ]

    #plt.figure()
    plt.imshow(Solucion)
    plt.title( "2-D Heat Map" )
    plt.colorbar()
    plt.show()


''' 
fx = lambda x: x**3 + 4*(x**2) - 10
dfx = lambda x: 3*(x**2) + 8*x

x0 = 2 # Punto inicial
tolera = 0.0001

# PROCEDIMIENTO
tabla = []
tramo = abs(2*tolera)
xi = x0
while not(tramo <= tolera):
    xnuevo = xi - fx(xi)/dfx(xi)
    tramo = abs(xnuevo - xi) # Error estimado
    tabla.append([xi,xnuevo,tramo])
    xi = xnuevo

# convierte la lista a un arreglo.
tabla = np.array(tabla)
n = len(tabla)

# SALIDA
print(['xi', 'xnuevo', 'tramo'])
np.set_printoptions(precision = 4)
print(tabla)
print('raiz en: ', xi)
print('con error de: ',tramo)
'''